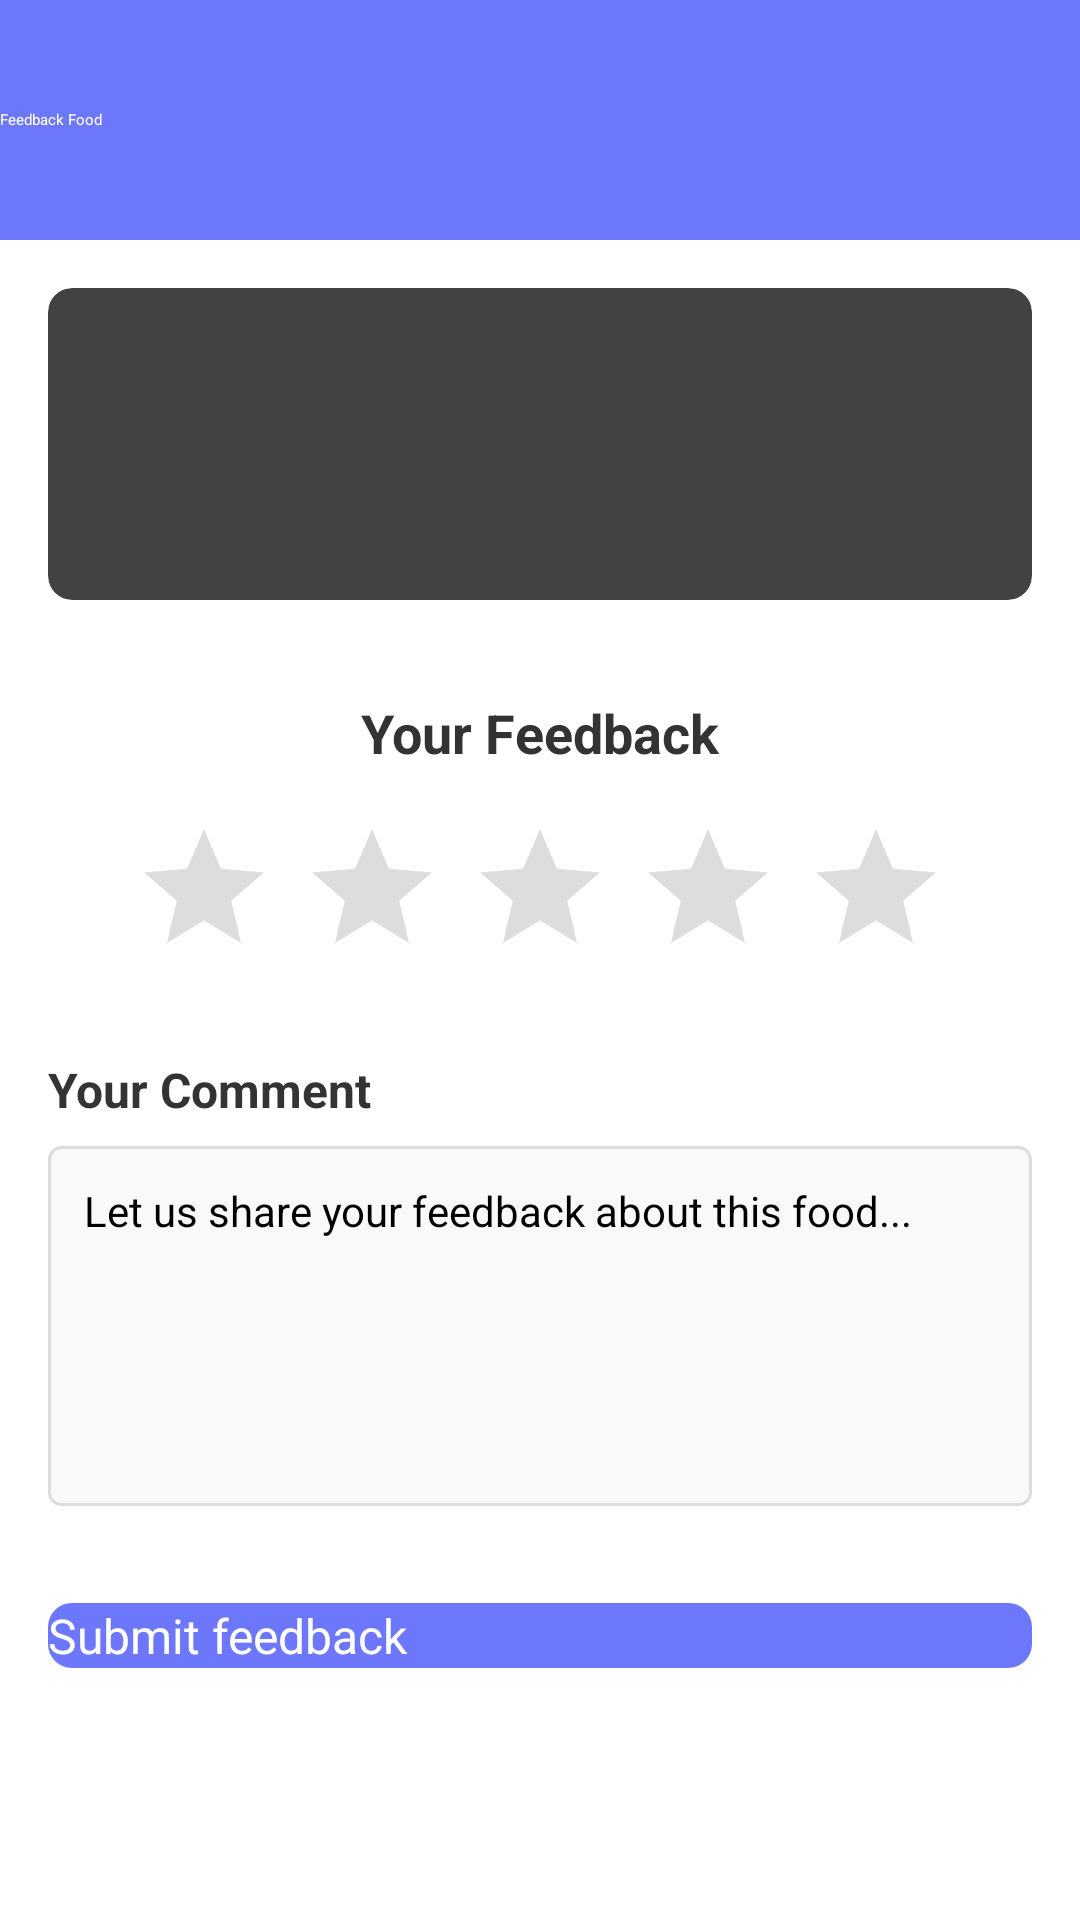

Produce the Android XML layout that renders to this screen, including the resource entries it uses.
<!-- AndroidManifest.xml: application theme Theme.FoodOrder -->
<!-- res/layout/activity_review_food.xml -->
<?xml version="1.0" encoding="utf-8"?>
<androidx.constraintlayout.widget.ConstraintLayout xmlns:android="http://schemas.android.com/apk/res/android"
    xmlns:app="http://schemas.android.com/apk/res-auto"
    xmlns:tools="http://schemas.android.com/tools"
    android:layout_width="match_parent"
    android:layout_height="match_parent"
    android:background="#FFFFFF"
    tools:context=".activity.ReviewFoodActivity">

    <androidx.appcompat.widget.Toolbar
        android:id="@+id/toolbar"
        android:layout_width="match_parent"
        android:layout_height="80dp"
        android:background="#6D77FB"
        android:elevation="4dp"
        app:layout_constraintTop_toTopOf="parent"
        app:title="Feedback Food"
        app:titleTextColor="#FFFFFF" />

    <androidx.cardview.widget.CardView
        android:id="@+id/cardProduct"
        android:layout_width="match_parent"
        android:layout_height="wrap_content"
        android:layout_marginStart="16dp"
        android:layout_marginTop="16dp"
        android:layout_marginEnd="16dp"
        app:cardCornerRadius="8dp"
        app:cardElevation="4dp"
        app:layout_constraintEnd_toEndOf="parent"
        app:layout_constraintStart_toStartOf="parent"
        app:layout_constraintTop_toBottomOf="@+id/toolbar">

        <androidx.constraintlayout.widget.ConstraintLayout
            android:layout_width="match_parent"
            android:layout_height="wrap_content"
            android:padding="12dp">

            <ImageView
                android:id="@+id/imgFood"
                android:layout_width="80dp"
                android:layout_height="80dp"
                android:scaleType="centerCrop"
                app:layout_constraintBottom_toBottomOf="parent"
                app:layout_constraintStart_toStartOf="parent"
                app:layout_constraintTop_toTopOf="parent"
                tools:src="@tools:sample/avatars" />

            <TextView
                android:id="@+id/tvFoodName"
                android:layout_width="0dp"
                android:layout_height="wrap_content"
                android:layout_marginStart="16dp"
                android:ellipsize="end"
                android:maxLines="2"
                android:textColor="#333333"
                android:textSize="16sp"
                android:textStyle="bold"
                app:layout_constraintEnd_toEndOf="parent"
                app:layout_constraintStart_toEndOf="@+id/imgFood"
                app:layout_constraintTop_toTopOf="parent"
                tools:text="Tên sản phẩm" />

            <TextView
                android:id="@+id/tvFoodQuantity"
                android:layout_width="0dp"
                android:layout_height="wrap_content"
                android:layout_marginStart="16dp"
                android:layout_marginTop="8dp"
                android:textColor="#666666"
                android:textSize="14sp"
                app:layout_constraintEnd_toEndOf="parent"
                app:layout_constraintStart_toEndOf="@+id/imgFood"
                app:layout_constraintTop_toBottomOf="@+id/tvFoodName"
                tools:text="Số lượng: 2" />

        </androidx.constraintlayout.widget.ConstraintLayout>

    </androidx.cardview.widget.CardView>

    <TextView
        android:id="@+id/tvRatingTitle"
        android:layout_width="wrap_content"
        android:layout_height="wrap_content"
        android:layout_marginTop="32dp"
        android:text="@string/Your_Feedback"
        android:textColor="#333333"
        android:textSize="18sp"
        android:textStyle="bold"
        app:layout_constraintEnd_toEndOf="parent"
        app:layout_constraintStart_toStartOf="parent"
        app:layout_constraintTop_toBottomOf="@+id/cardProduct" />

    <LinearLayout
        android:id="@+id/ratingContainer"
        android:layout_width="wrap_content"
        android:layout_height="wrap_content"
        android:layout_marginTop="16dp"
        android:orientation="horizontal"
        app:layout_constraintEnd_toEndOf="parent"
        app:layout_constraintStart_toStartOf="parent"
        app:layout_constraintTop_toBottomOf="@+id/tvRatingTitle">

        <ImageView
            android:id="@+id/star1"
            android:layout_width="48dp"
            android:layout_height="48dp"
            android:layout_marginEnd="8dp"
            android:src="@drawable/ic_star_border" />

        <ImageView
            android:id="@+id/star2"
            android:layout_width="48dp"
            android:layout_height="48dp"
            android:layout_marginEnd="8dp"
            android:src="@drawable/ic_star_border" />

        <ImageView
            android:id="@+id/star3"
            android:layout_width="48dp"
            android:layout_height="48dp"
            android:layout_marginEnd="8dp"
            android:src="@drawable/ic_star_border" />

        <ImageView
            android:id="@+id/star4"
            android:layout_width="48dp"
            android:layout_height="48dp"
            android:layout_marginEnd="8dp"
            android:src="@drawable/ic_star_border" />

        <ImageView
            android:id="@+id/star5"
            android:layout_width="48dp"
            android:layout_height="48dp"
            android:src="@drawable/ic_star_border" />
    </LinearLayout>

    <TextView
        android:id="@+id/tvCommentTitle"
        android:layout_width="match_parent"
        android:layout_height="wrap_content"
        android:layout_marginStart="16dp"
        android:layout_marginTop="32dp"
        android:layout_marginEnd="16dp"
        android:text="@string/Your_Comment"
        android:textColor="#333333"
        android:textSize="16sp"
        android:textStyle="bold"
        app:layout_constraintEnd_toEndOf="parent"
        app:layout_constraintStart_toStartOf="parent"
        app:layout_constraintTop_toBottomOf="@+id/ratingContainer" />

    <EditText
        android:id="@+id/etComment"
        android:layout_width="match_parent"
        android:layout_height="120dp"
        android:layout_marginStart="16dp"
        android:layout_marginTop="8dp"
        android:layout_marginEnd="16dp"
        android:background="@drawable/edit_text_border"
        android:gravity="top"
        android:hint="@string/content_feedback"
        android:inputType="textMultiLine"
        android:padding="12dp"
        android:textSize="14sp"
        app:layout_constraintEnd_toEndOf="parent"
        app:layout_constraintStart_toStartOf="parent"
        app:layout_constraintTop_toBottomOf="@+id/tvCommentTitle" />

    <Button
        android:id="@+id/btnSubmit"
        android:layout_width="0dp"
        android:layout_height="wrap_content"
        android:layout_marginStart="16dp"
        android:layout_marginEnd="16dp"
        android:layout_marginBottom="84dp"
        android:background="@drawable/button_primary"
        android:text="@string/Submit_feedback"
        android:textAllCaps="false"
        android:textColor="#FFFFFF"
        android:textSize="16sp"
        app:layout_constraintBottom_toBottomOf="parent"
        app:layout_constraintEnd_toEndOf="parent"
        app:layout_constraintHorizontal_bias="0.0"
        app:layout_constraintStart_toStartOf="parent" />

</androidx.constraintlayout.widget.ConstraintLayout>
<!-- resources referenced by this layout -->
<resources>
  <!-- drawable button_primary (drawable) -->
  <?xml version="1.0" encoding="utf-8"?>
  <selector xmlns:android="http://schemas.android.com/apk/res/android">
      <item android:state_pressed="true">
          <shape android:shape="rectangle">
              <corners android:radius="8dp" />
              <solid android:color="#5A65EA" />
          </shape>
      </item>
      <item>
          <shape android:shape="rectangle">
              <corners android:radius="8dp" />
              <solid android:color="#6D77FB" />
          </shape>
      </item>
  </selector>
  <!-- drawable edit_text_border (drawable) -->
  <?xml version="1.0" encoding="utf-8"?>
  <shape xmlns:android="http://schemas.android.com/apk/res/android"
      android:shape="rectangle">
      <stroke
          android:width="1dp"
          android:color="#DDDDDD" />
      <corners android:radius="4dp" />
      <solid android:color="#F9F9F9" />
  </shape>
  <!-- drawable ic_star_border (drawable) -->
  <?xml version="1.0" encoding="utf-8"?>
  <vector xmlns:android="http://schemas.android.com/apk/res/android"
      android:width="24dp"
      android:height="24dp"
      android:viewportWidth="24.0"
      android:viewportHeight="24.0">
      <path
          android:fillColor="#DDDDDD"
          android:pathData="M12,17.27L18.18,21l-1.64,-7.03L22,9.24l-7.19,-0.61L12,2 9.19,8.63 2,9.24l5.46,4.73L5.82,21z"/>
  </vector>
  <string name="Submit_feedback">Submit feedback</string>
  <string name="Your_Comment">Your Comment</string>
  <string name="Your_Feedback">Your Feedback</string>
  <string name="content_feedback">Let us share your feedback about this food...</string>
</resources>
